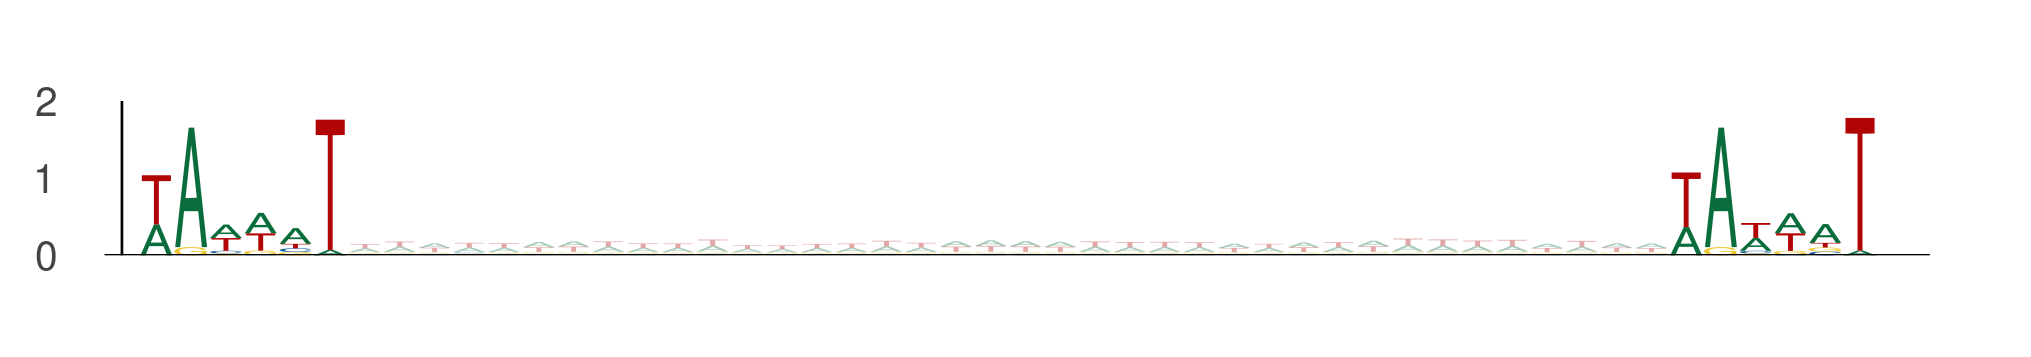

The file beside this chart, header and first rows:
seq_index, start_position, end_position, is_reversed_complement
2875, 68, 74, 0
2875, 112, 118, 0
3292, 69, 75, 0
3292, 113, 119, 0
4887, 41, 47, 0
4887, 85, 91, 0
3323, 75, 81, 0
3323, 119, 125, 0
2118, 14, 20, 0
2118, 58, 64, 0
3297, 69, 75, 0
3297, 113, 119, 0
4583, 68, 74, 0
4583, 112, 118, 0
4583, 24, 30, 0
4583, 68, 74, 0
2988, 85, 91, 0
2988, 129, 135, 0
2988, 96, 102, 0
2988, 140, 146, 0
3761, 64, 70, 0
3761, 108, 114, 0
525, 70, 76, 0
525, 114, 120, 0
4737, 72, 78, 0
4737, 116, 122, 0
4737, 33, 39, 0
4737, 77, 83, 0
4737, 28, 34, 0
4737, 72, 78, 0
4737, 64, 70, 0
4737, 108, 114, 0
58, 4, 10, 0
58, 48, 54, 0
1170, 84, 90, 0
1170, 128, 134, 0
3650, 29, 35, 0
3650, 73, 79, 0
3650, 24, 30, 0
3650, 68, 74, 0
5377, 35, 41, 0
5377, 79, 85, 0
5034, 66, 72, 0
5034, 110, 116, 0
453, 10, 16, 0
453, 54, 60, 0
453, 75, 81, 0
453, 119, 125, 0
2774, 98, 104, 0
2774, 142, 148, 0
4782, 12, 18, 0
4782, 56, 62, 0
4782, 96, 102, 0
4782, 140, 146, 0
4271, 81, 87, 0
4271, 125, 131, 0
5584, 14, 20, 0
5584, 58, 64, 0
3134, 57, 63, 0
3134, 101, 107, 0
... 3,188 more rows
